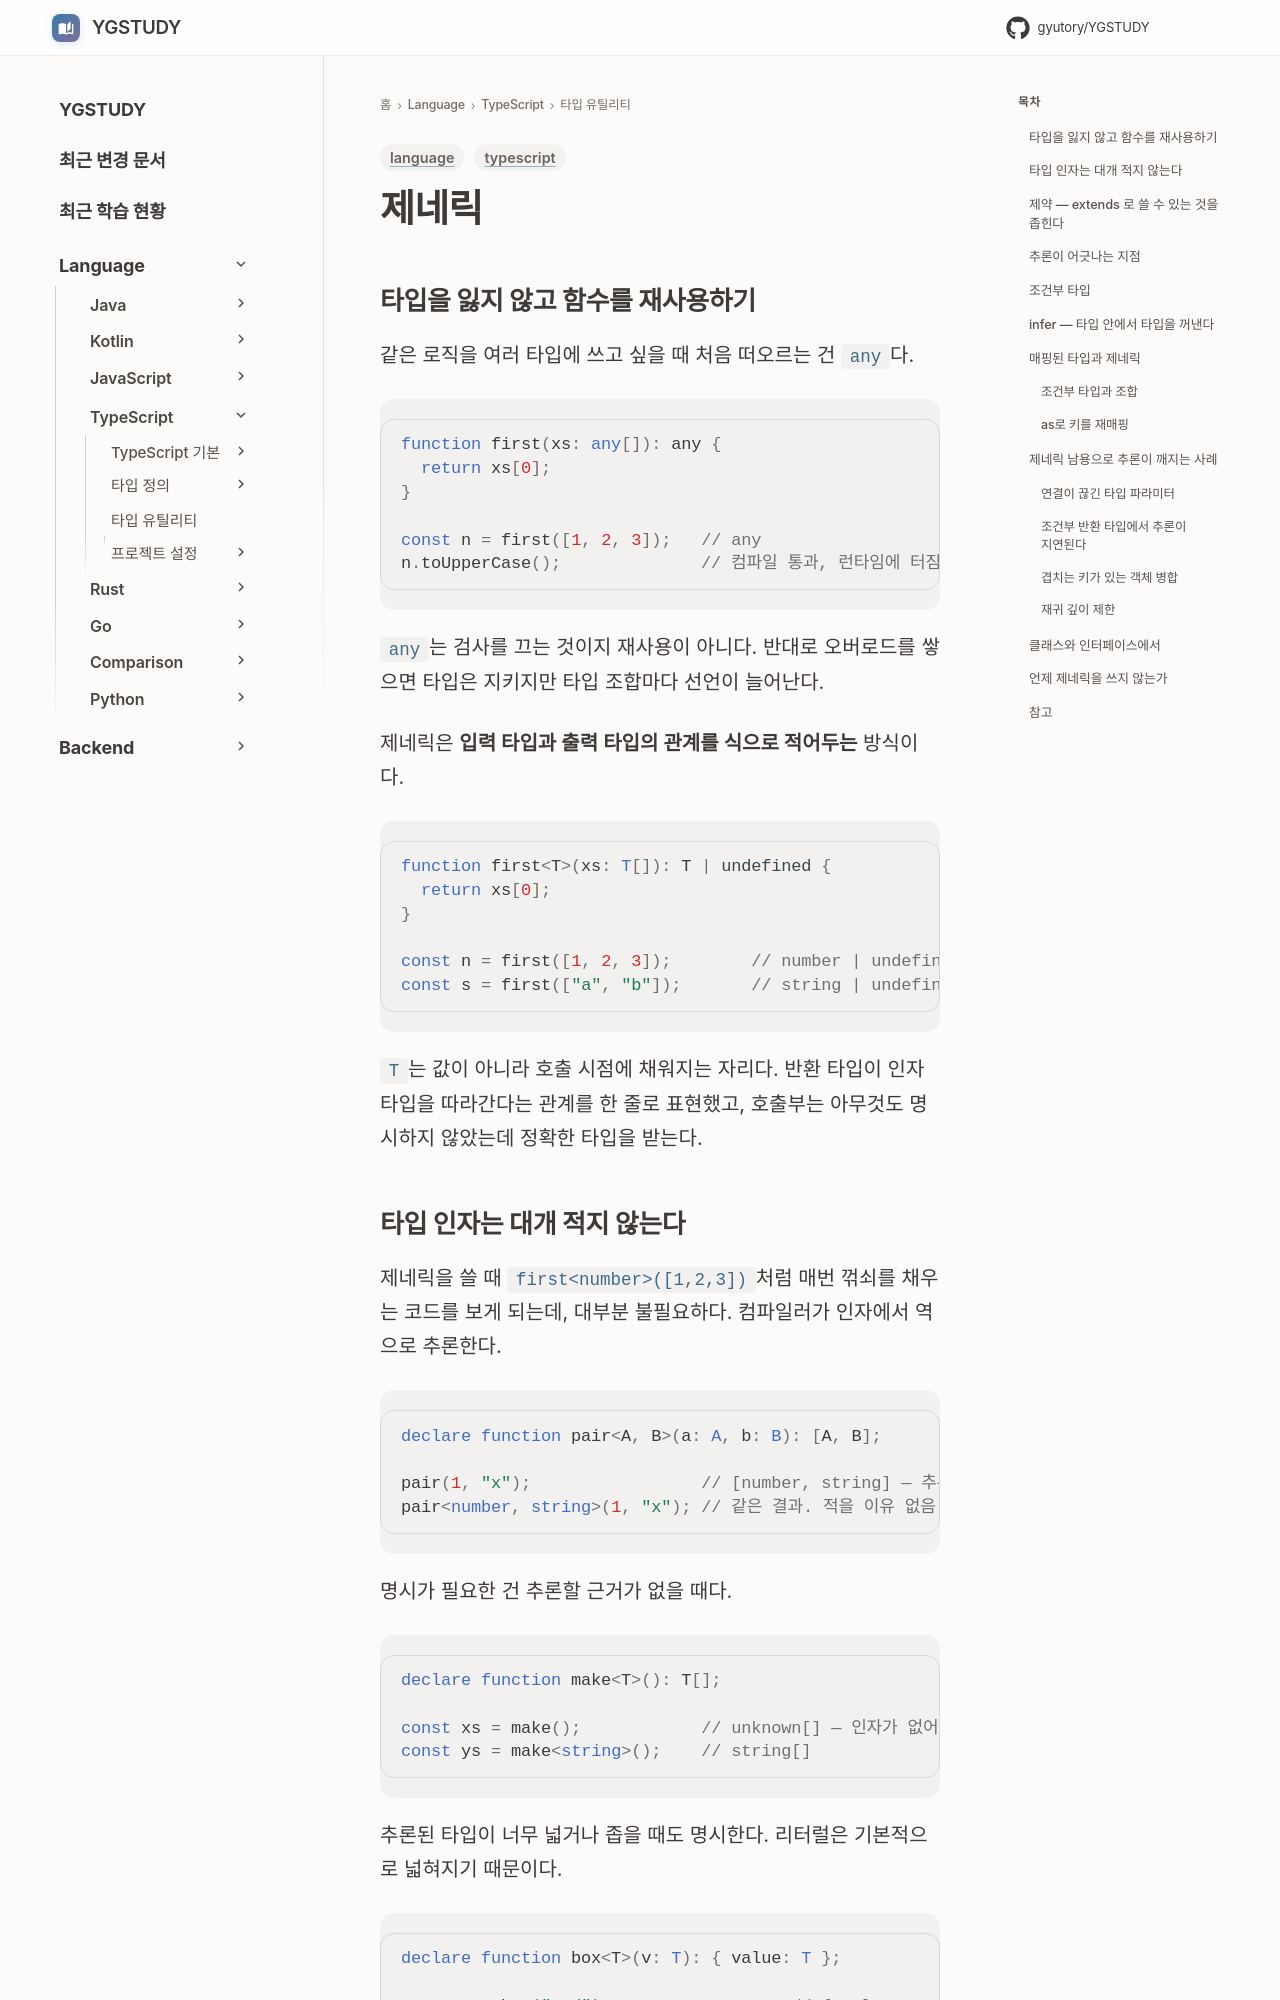

repository: GYUTORY/YGSTUDY · page: Language/TypeScript/타입 유틸리티/Generics/index.html · generator: mkdocs

---
title: TypeScript 제네릭 (Generics)
tags: [language, typescript]
updated: 2026-09-03
---

# 제네릭

## 타입을 잃지 않고 함수를 재사용하기

같은 로직을 여러 타입에 쓰고 싶을 때 처음 떠오르는 건 `any`다.

```typescript
function first(xs: any[]): any {
  return xs[0];
}

const n = first([1, 2, 3]);   // any
n.toUpperCase();              // 컴파일 통과, 런타임에 터짐
```

`any`는 검사를 끄는 것이지 재사용이 아니다. 반대로 오버로드를 쌓으면 타입은 지키지만 타입 조합마다 선언이 늘어난다.

제네릭은 **입력 타입과 출력 타입의 관계를 식으로 적어두는** 방식이다.

```typescript
function first<T>(xs: T[]): T | undefined {
  return xs[0];
}

const n = first([1, 2, 3]);        // number | undefined
const s = first(["a", "b"]);       // string | undefined
```

`T`는 값이 아니라 호출 시점에 채워지는 자리다. 반환 타입이 인자 타입을 따라간다는 관계를 한 줄로 표현했고, 호출부는 아무것도 명시하지 않았는데 정확한 타입을 받는다.
